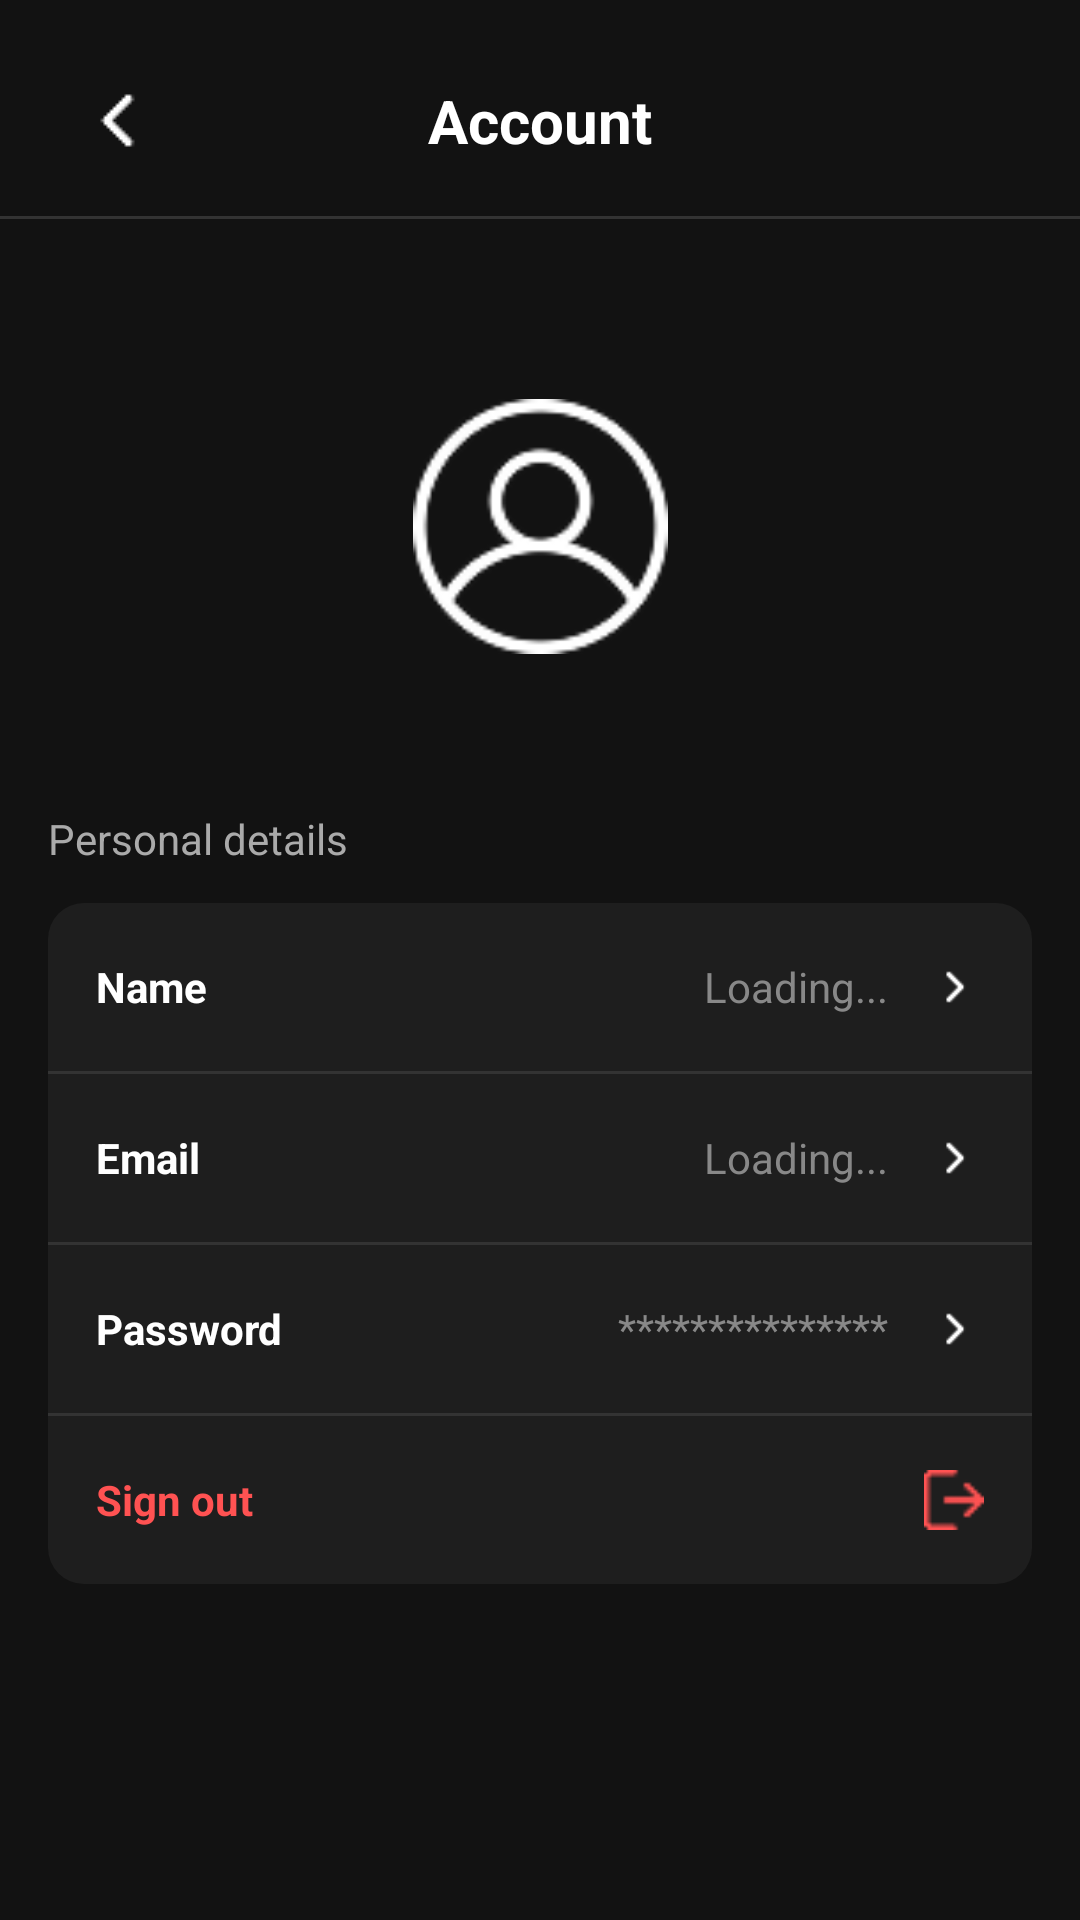

Write the Android layout XML for this screen, with the resource values it uses.
<!-- AndroidManifest.xml: application theme Theme.NoteWise -->
<!-- res/layout/activity_account.xml -->
<?xml version="1.0" encoding="utf-8"?>
<androidx.constraintlayout.widget.ConstraintLayout
    xmlns:android="http://schemas.android.com/apk/res/android"
    xmlns:app="http://schemas.android.com/apk/res-auto"
    android:id="@+id/main"
    android:layout_width="match_parent"
    android:layout_height="match_parent"
    android:background="#121212">

    <ImageButton
        android:id="@+id/btnBack"
        android:layout_width="48dp"
        android:layout_height="48dp"
        android:layout_margin="16dp"
        android:background="?attr/selectableItemBackgroundBorderless"
        android:src="@drawable/ic_back1"
        app:tint="@color/white"
        app:layout_constraintStart_toStartOf="parent"
        app:layout_constraintTop_toTopOf="parent" />

    <TextView
        android:id="@+id/tvHeader"
        android:layout_width="wrap_content"
        android:layout_height="wrap_content"
        android:text="Account"
        android:textColor="@color/white"
        android:textSize="20sp"
        android:textStyle="bold"
        app:layout_constraintBottom_toBottomOf="@+id/btnBack"
        app:layout_constraintEnd_toEndOf="parent"
        app:layout_constraintStart_toStartOf="parent"
        app:layout_constraintTop_toTopOf="@+id/btnBack" />

    <View
        android:id="@+id/headerDivider"
        android:layout_width="match_parent"
        android:layout_height="1dp"
        android:layout_marginTop="8dp"
        android:background="#333333"
        app:layout_constraintTop_toBottomOf="@+id/btnBack" />

    <androidx.core.widget.NestedScrollView
        android:layout_width="match_parent"
        android:layout_height="0dp"
        app:layout_constraintBottom_toBottomOf="parent"
        app:layout_constraintTop_toBottomOf="@+id/headerDivider">

        <androidx.constraintlayout.widget.ConstraintLayout
            android:layout_width="match_parent"
            android:layout_height="wrap_content"
            android:padding="16dp">

            <ImageView
                android:id="@+id/imgAvatar"
                android:layout_width="125dp"
                android:layout_height="125dp"
                android:layout_marginTop="24dp"
                android:padding="20dp"
                android:src="@drawable/ic_account"
                app:layout_constraintEnd_toEndOf="parent"
                app:layout_constraintStart_toStartOf="parent"
                app:layout_constraintTop_toTopOf="parent"
                app:tint="@color/white" />

            <TextView
                android:id="@+id/tvLabelDetails"
                android:layout_width="wrap_content"
                android:layout_height="wrap_content"
                android:layout_marginTop="32dp"
                android:text="Personal details"
                android:textColor="#AAAAAA"
                android:textSize="14sp"
                app:layout_constraintStart_toStartOf="parent"
                app:layout_constraintTop_toBottomOf="@+id/imgAvatar" />

            <LinearLayout
                android:id="@+id/detailsCard"
                android:layout_width="0dp"
                android:layout_height="wrap_content"
                android:layout_marginTop="12dp"
                android:background="@drawable/bg_settings_card"
                android:orientation="vertical"
                app:layout_constraintEnd_toEndOf="parent"
                app:layout_constraintStart_toStartOf="parent"
                app:layout_constraintTop_toBottomOf="@+id/tvLabelDetails">

                <RelativeLayout
                    android:layout_width="match_parent"
                    android:layout_height="wrap_content"
                    android:minHeight="56dp"
                    android:background="?attr/selectableItemBackground"
                    android:padding="16dp">

                    <TextView
                        android:id="@+id/labelName"
                        android:layout_width="wrap_content"
                        android:layout_height="wrap_content"
                        android:layout_centerVertical="true"
                        android:text="Name"
                        android:textColor="@color/white"
                        android:textSize="14sp"
                        android:textStyle="bold" />

                    <ImageView
                        android:id="@+id/arrow1"
                        android:layout_width="20dp"
                        android:layout_height="20dp"
                        android:layout_alignParentEnd="true"
                        android:layout_centerVertical="true"
                        android:src="@drawable/ic_rback"
                        app:tint="@color/white" />

                    <TextView
                        android:id="@+id/tvDisplayName"
                        android:layout_width="wrap_content"
                        android:layout_height="wrap_content"
                        android:layout_centerVertical="true"
                        android:layout_marginEnd="12dp"
                        android:layout_toEndOf="@id/labelName"
                        android:layout_toStartOf="@id/arrow1"
                        android:gravity="end"
                        android:text="Loading..."
                        android:textColor="#888888"
                        android:textSize="14sp" />
                </RelativeLayout>

                <View android:layout_width="match_parent" android:layout_height="1dp" android:background="#333333" />

                <RelativeLayout
                    android:layout_width="match_parent"
                    android:layout_height="wrap_content"
                    android:minHeight="56dp"
                    android:background="?attr/selectableItemBackground"
                    android:padding="16dp">

                    <TextView
                        android:id="@+id/labelEmail"
                        android:layout_width="wrap_content"
                        android:layout_height="wrap_content"
                        android:layout_centerVertical="true"
                        android:text="Email"
                        android:textColor="@color/white"
                        android:textSize="14sp"
                        android:textStyle="bold" />

                    <ImageView
                        android:id="@+id/arrow2"
                        android:layout_width="20dp"
                        android:layout_height="20dp"
                        android:layout_alignParentEnd="true"
                        android:layout_centerVertical="true"
                        android:src="@drawable/ic_rback"
                        app:tint="@color/white" />

                    <TextView
                        android:id="@+id/tvDisplayEmail"
                        android:layout_width="wrap_content"
                        android:layout_height="wrap_content"
                        android:layout_centerVertical="true"
                        android:layout_marginEnd="12dp"
                        android:layout_toEndOf="@id/labelEmail"
                        android:layout_toStartOf="@id/arrow2"
                        android:gravity="end"
                        android:ellipsize="end"
                        android:singleLine="true"
                        android:text="Loading..."
                        android:textColor="#888888"
                        android:textSize="14sp" />
                </RelativeLayout>

                <View android:layout_width="match_parent" android:layout_height="1dp" android:background="#333333" />

                <RelativeLayout
                    android:layout_width="match_parent"
                    android:layout_height="wrap_content"
                    android:minHeight="56dp"
                    android:background="?attr/selectableItemBackground"
                    android:padding="16dp">

                    <TextView
                        android:id="@+id/labelPass"
                        android:layout_width="wrap_content"
                        android:layout_height="wrap_content"
                        android:layout_centerVertical="true"
                        android:text="Password"
                        android:textColor="@color/white"
                        android:textSize="14sp"
                        android:textStyle="bold" />

                    <ImageView
                        android:id="@+id/arrow3"
                        android:layout_width="20dp"
                        android:layout_height="20dp"
                        android:layout_alignParentEnd="true"
                        android:layout_centerVertical="true"
                        android:src="@drawable/ic_rback"
                        app:tint="@color/white" />

                    <TextView
                        android:layout_width="wrap_content"
                        android:layout_height="wrap_content"
                        android:layout_centerVertical="true"
                        android:layout_marginEnd="12dp"
                        android:layout_toEndOf="@id/labelPass"
                        android:layout_toStartOf="@id/arrow3"
                        android:gravity="end"
                        android:text="***************"
                        android:textColor="#888888"
                        android:textSize="14sp" />
                </RelativeLayout>

                <View android:layout_width="match_parent" android:layout_height="1dp" android:background="#333333" />

                <RelativeLayout
                    android:id="@+id/btnSignOut"
                    android:layout_width="match_parent"
                    android:layout_height="wrap_content"
                    android:minHeight="56dp"
                    android:background="?attr/selectableItemBackground"
                    android:clickable="true"
                    android:focusable="true"
                    android:padding="16dp">

                    <TextView
                        android:layout_width="wrap_content"
                        android:layout_height="wrap_content"
                        android:layout_centerVertical="true"
                        android:text="Sign out"
                        android:textColor="#FF5252"
                        android:textSize="14sp"
                        android:textStyle="bold" />

                    <ImageView
                        android:layout_width="20dp"
                        android:layout_height="20dp"
                        android:layout_alignParentEnd="true"
                        android:layout_centerVertical="true"
                        android:src="@drawable/ic_logout"
                        app:tint="#FF5252" />
                </RelativeLayout>
            </LinearLayout>

        </androidx.constraintlayout.widget.ConstraintLayout>
    </androidx.core.widget.NestedScrollView>

</androidx.constraintlayout.widget.ConstraintLayout>
<!-- resources referenced by this layout -->
<resources>
  <color name="white">#FFFFFFFF</color>
  <!-- drawable bg_settings_card (drawable) -->
  <?xml version="1.0" encoding="utf-8"?>
  <shape xmlns:android="http://schemas.android.com/apk/res/android">
      <solid android:color="#1E1E1E" />
      <corners android:radius="12dp" />
      <stroke android:width="0dp" android:color="#333333"/>
  </shape>
  <!-- drawable ic_account: png bitmap (drawable, 4044 bytes) -->
  <!-- drawable ic_back1: png bitmap (drawable, 253 bytes) -->
  <!-- drawable ic_logout: png bitmap (drawable, 449 bytes) -->
  <!-- drawable ic_rback: png bitmap (drawable, 265 bytes) -->
  <style name="Theme.NoteWise" parent="Base.Theme.NoteWise" />
  <style name="Base.Theme.NoteWise" parent="Theme.AppCompat.Light.NoActionBar">
          <item name="actionOverflowMenuStyle">@style/CustomPopupMenuStyle</item>
      </style>
  <style name="CustomPopupMenuStyle" parent="Widget.AppCompat.PopupMenu">
          <item name="android:itemBackground">#333232</item> <item name="android:textColor">#FFFFFF</item>      </style>
</resources>
